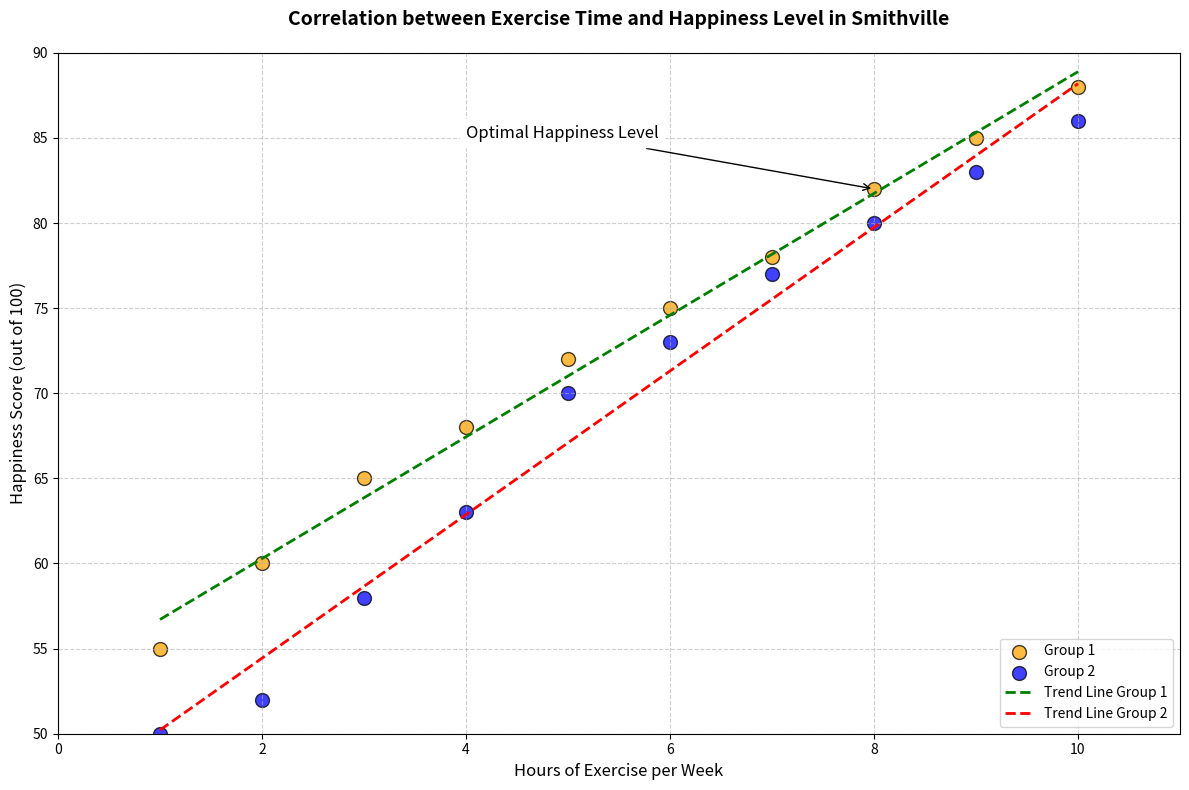

Generate this figure with matplotlib:
import matplotlib.pyplot as plt
import numpy as np

exercise_hours = np.array([1, 2, 3, 4, 5, 6, 7, 8, 9, 10])
happiness_scores = np.array([55, 60, 65, 68, 72, 75, 78, 82, 85, 88])

# Additional made-up data series or groups
exercise_hours_group2 = np.array([1, 2, 3, 4, 5, 6, 7, 8, 9, 10])
happiness_scores_group2 = np.array([50, 52, 58, 63, 70, 73, 77, 80, 83, 86])

plt.figure(figsize=(12, 8))

plt.scatter(exercise_hours, happiness_scores, color='orange', s=100, alpha=0.75, edgecolor='black', label='Group 1')
plt.scatter(exercise_hours_group2, happiness_scores_group2, color='blue', s=100, alpha=0.75, edgecolor='black', label='Group 2')

coefficients_group1 = np.polyfit(exercise_hours, happiness_scores, 1)
poly_group1 = np.poly1d(coefficients_group1)
coefficients_group2 = np.polyfit(exercise_hours_group2, happiness_scores_group2, 1)
poly_group2 = np.poly1d(coefficients_group2)

x_fit = np.linspace(1, 10, 100)
y_fit_group1 = poly_group1(x_fit)
y_fit_group2 = poly_group2(x_fit)

plt.plot(x_fit, y_fit_group1, color='green', linestyle='--', linewidth=2, label='Trend Line Group 1')
plt.plot(x_fit, y_fit_group2, color='red', linestyle='--', linewidth=2, label='Trend Line Group 2')

plt.title("Correlation between Exercise Time and Happiness Level in Smithville", fontsize=14, fontweight='bold', pad=20)
plt.xlabel("Hours of Exercise per Week", fontsize=12)
plt.ylabel("Happiness Score (out of 100)", fontsize=12)

plt.annotate('Optimal Happiness Level', xy=(8, 82), xytext=(4, 85),
             arrowprops=dict(facecolor='black', arrowstyle='->'), fontsize=12, backgroundcolor='w')

plt.legend(loc='lower right', fontsize=10)

plt.xlim(0, 11)
plt.ylim(50, 90)

plt.grid(True, linestyle='--', alpha=0.6)
plt.tight_layout()

plt.show()
